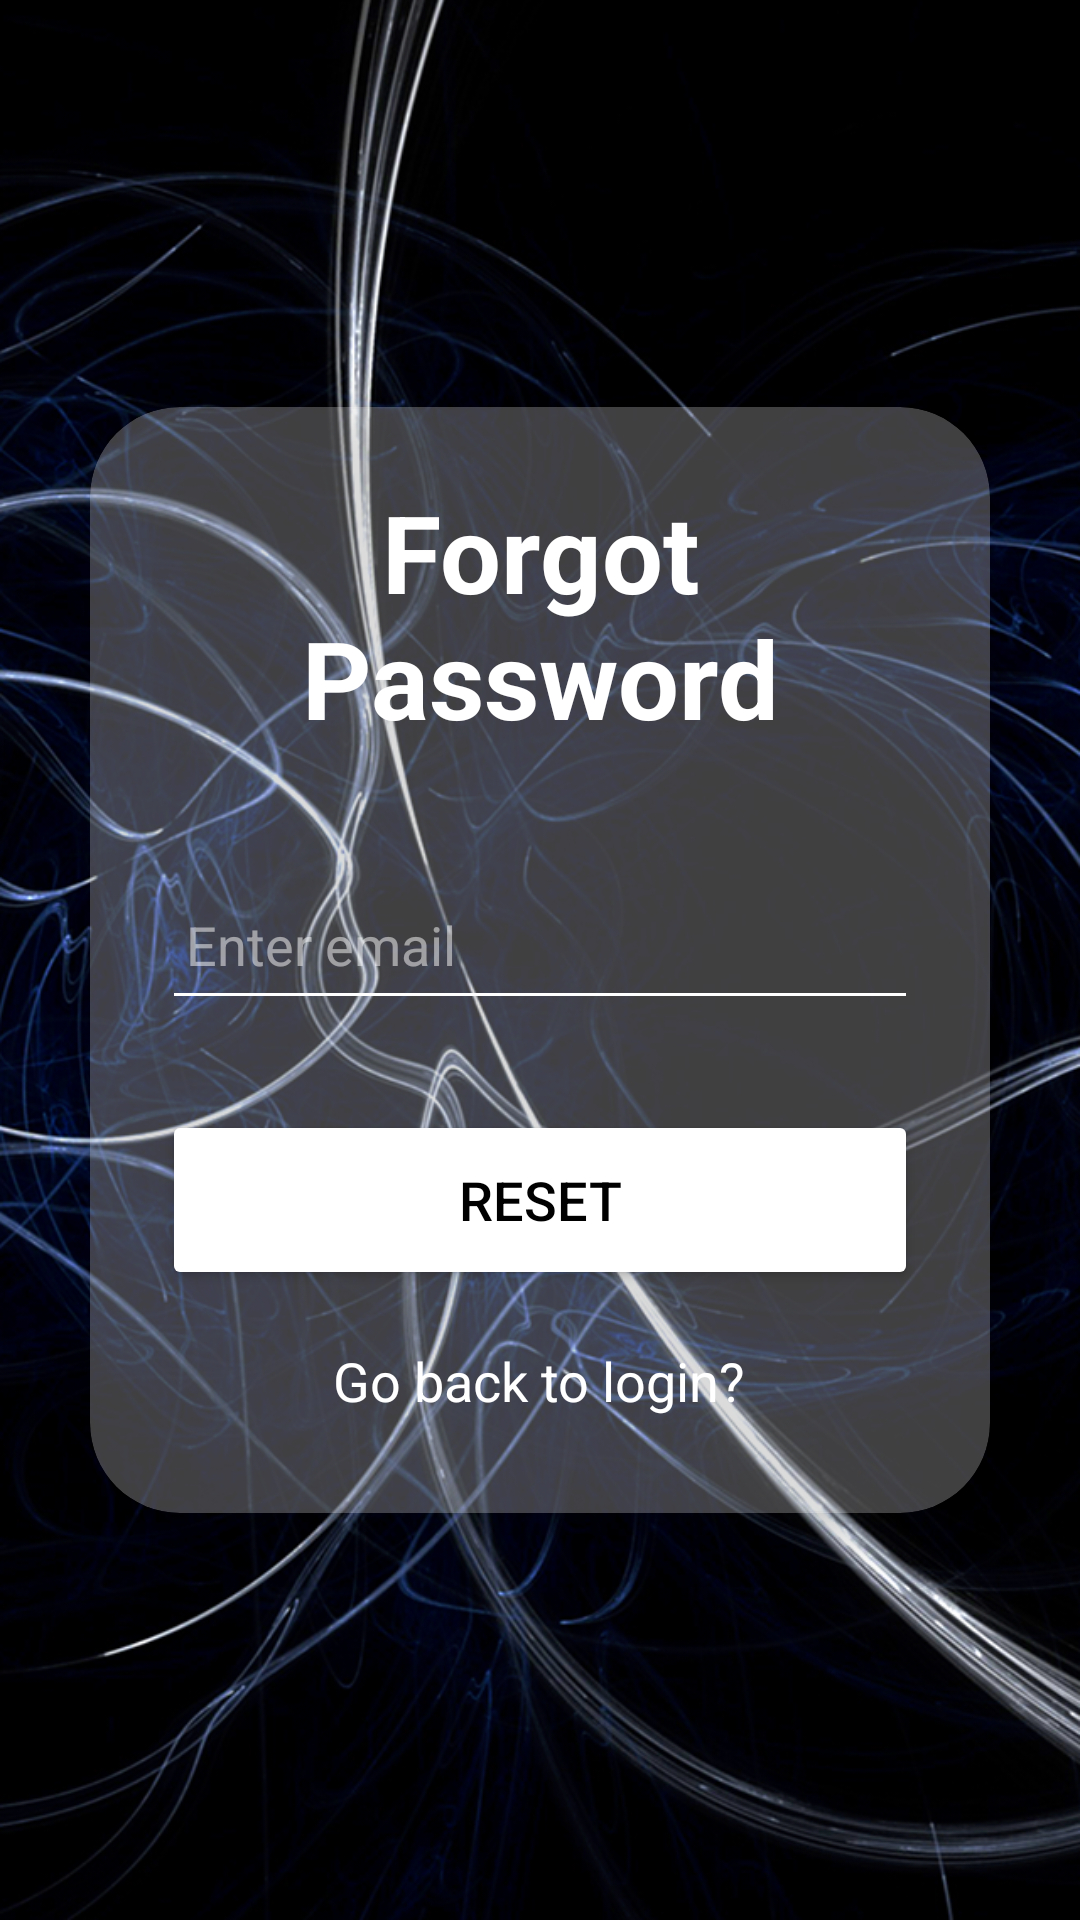

Write the Android layout XML for this screen, with the resource values it uses.
<!-- AndroidManifest.xml: application theme Theme.MyApplication -->
<!-- res/layout/activity_forget_password.xml -->
<?xml version="1.0" encoding="utf-8"?>
<LinearLayout
    xmlns:android="http://schemas.android.com/apk/res/android"
    xmlns:app="http://schemas.android.com/apk/res-auto"
    xmlns:tools="http://schemas.android.com/tools"
    android:id="@+id/main"
    android:orientation="vertical"
    android:gravity="center"
    android:layout_width="match_parent"
    android:layout_height="match_parent"
    android:background="@drawable/bg"
    tools:context=".ForgetPasswordActivity">

    <androidx.cardview.widget.CardView
        android:layout_width="match_parent"
        android:layout_height="wrap_content"
        android:layout_margin="30dp"
        app:cardCornerRadius="30dp"
        app:cardElevation="8dp"
        app:cardBackgroundColor="#40FFFFFF">

        <LinearLayout
            android:layout_width="match_parent"
            android:layout_height="wrap_content"
            android:orientation="vertical"
            android:layout_gravity="center_horizontal"
            android:padding="24dp">

            <TextView
                android:layout_width="match_parent"
                android:layout_height="wrap_content"
                android:text="Forgot Password"
                android:textSize="36sp"
                android:textAlignment="center"
                android:textColor="@color/white"
                android:textStyle="bold" />

            <EditText
                android:id="@+id/email_input"
                android:layout_width="match_parent"
                android:layout_height="50dp"
                android:layout_marginTop="40dp"
                android:padding="8dp"
                android:hint="Enter email"
                android:drawableLeft="@drawable/baseline_email_24"
                android:drawablePadding="8dp"
                android:textColorHint="#80FFFFFF"
                android:textColor="@color/white"
                android:backgroundTint="@color/white"/>

            <Button
                android:id="@+id/reset_button"
                android:layout_width="match_parent"
                android:layout_height="60dp"
                android:text="Reset"
                android:textSize="18sp"
                android:layout_marginTop="30dp"
                android:textColor="@color/black"
                android:backgroundTint="@color/white"
                app:cornerRadius="20dp"/>

            <TextView
                android:id="@+id/loginRedirectText"
                android:layout_width="wrap_content"
                android:layout_height="wrap_content"
                android:text="Go back to login?"
                android:layout_gravity="center"
                android:padding="8dp"
                android:layout_marginTop="10dp"
                android:textColor="@color/white"
                android:textSize="18sp"/>

        </LinearLayout>
    </androidx.cardview.widget.CardView>
</LinearLayout>
<!-- resources referenced by this layout -->
<resources>
  <!-- drawable bg: png bitmap (drawable, 834025 bytes) -->
  <style name="Theme.MyApplication" parent="Base.Theme.MyApplication" />
  <style name="Base.Theme.MyApplication" parent="Theme.Material3.DayNight.NoActionBar">
          
          
      </style>
  <!-- not gathered from this repository: default colours our renderer supplied (Android Studio template values) -->
  <color name="black">#FF000000</color>
  <color name="white">#FFFFFFFF</color>
</resources>
